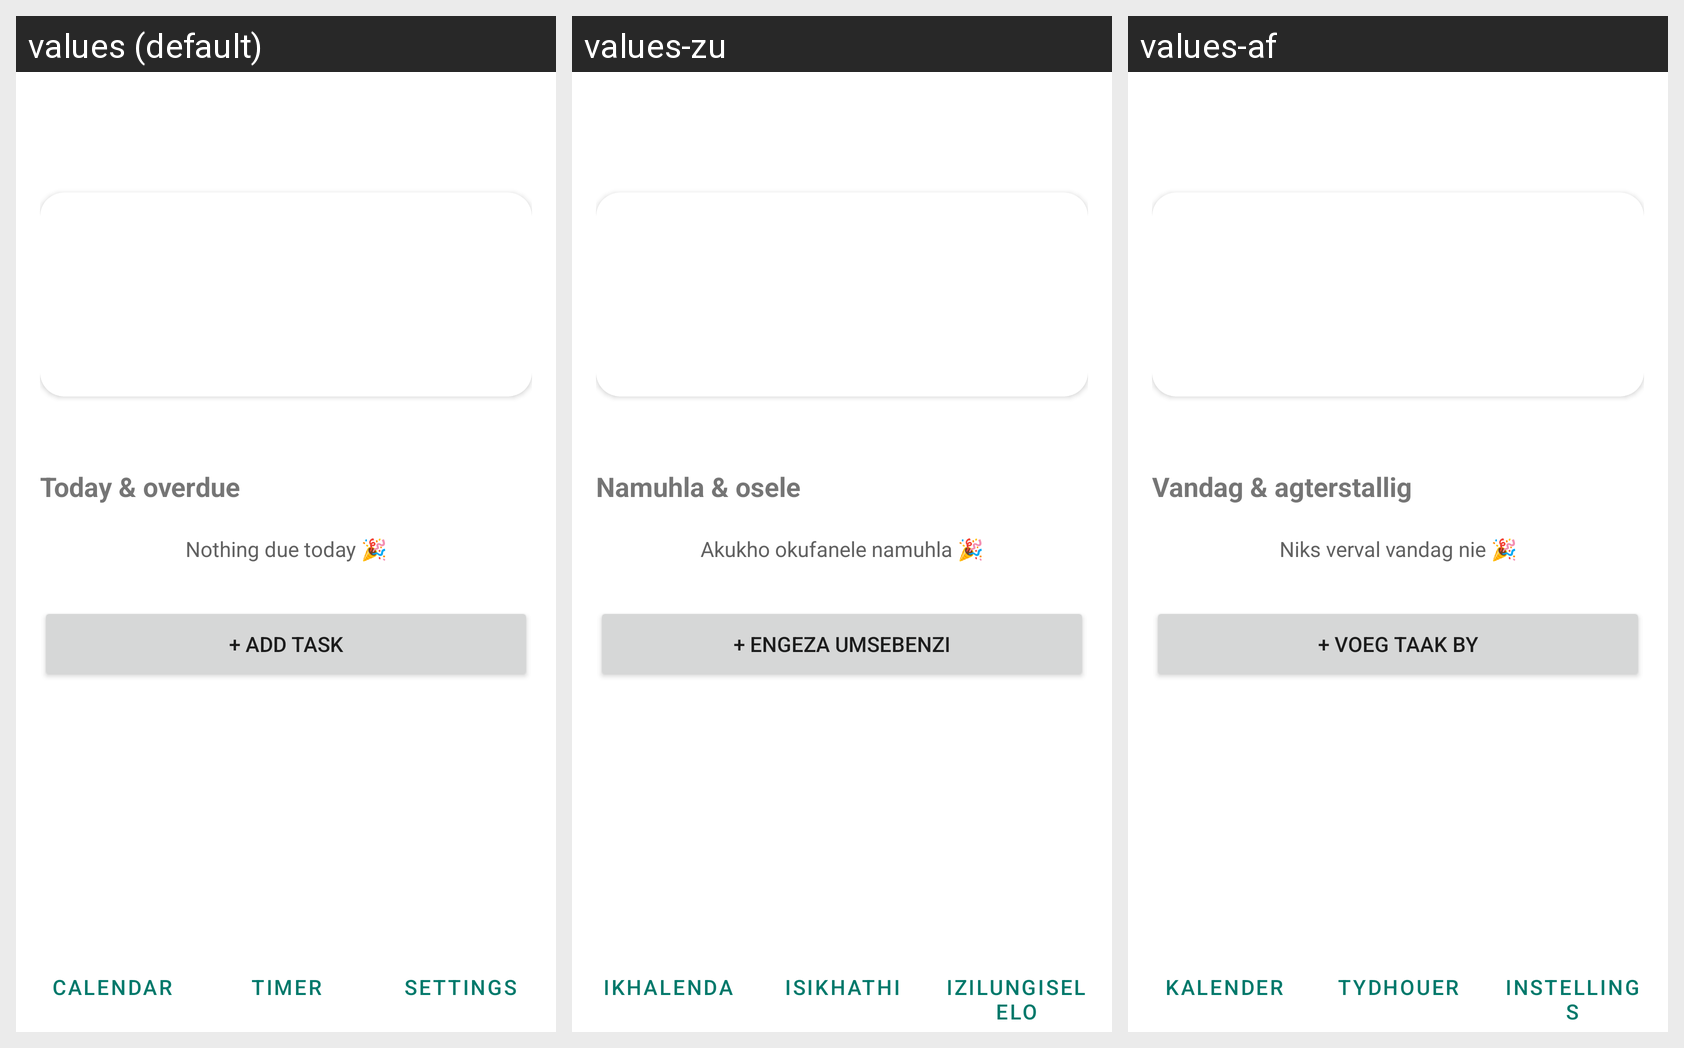

For this localized Android screen grid, give each drawn string resource with its value in every locale shown.
Android screen res/layout/activity_home.xml rendered under 3 locales, left to right: values (default), values-zu, values-af. Device: Nexus 5 (rendered at 1080×1920; each locale shown at half size, 540×960, under a caption strip naming it); theme Theme.StudyFlow.
Strings drawn on this screen, with the default value and each locale's value (text and hints the layout hard-codes, and strings that could not be matched under every locale, appear in the picture but are not listed):

section_today
  values: Today & overdue
  values-zu: Namuhla & osele
  values-af: Vandag & agterstallig

empty_today
  values: Nothing due today 🎉
  values-zu: Akukho okufanele namuhla 🎉
  values-af: Niks verval vandag nie 🎉

action_add_task
  values: + Add task
  values-zu: + Engeza umsebenzi
  values-af: + Voeg taak by

nav_calendar
  values: Calendar
  values-zu: Ikhalenda
  values-af: Kalender

nav_timer
  values: Timer
  values-zu: Isikhathi
  values-af: Tydhouer

nav_settings
  values: Settings
  values-zu: Izilungiselelo
  values-af: Instellings
